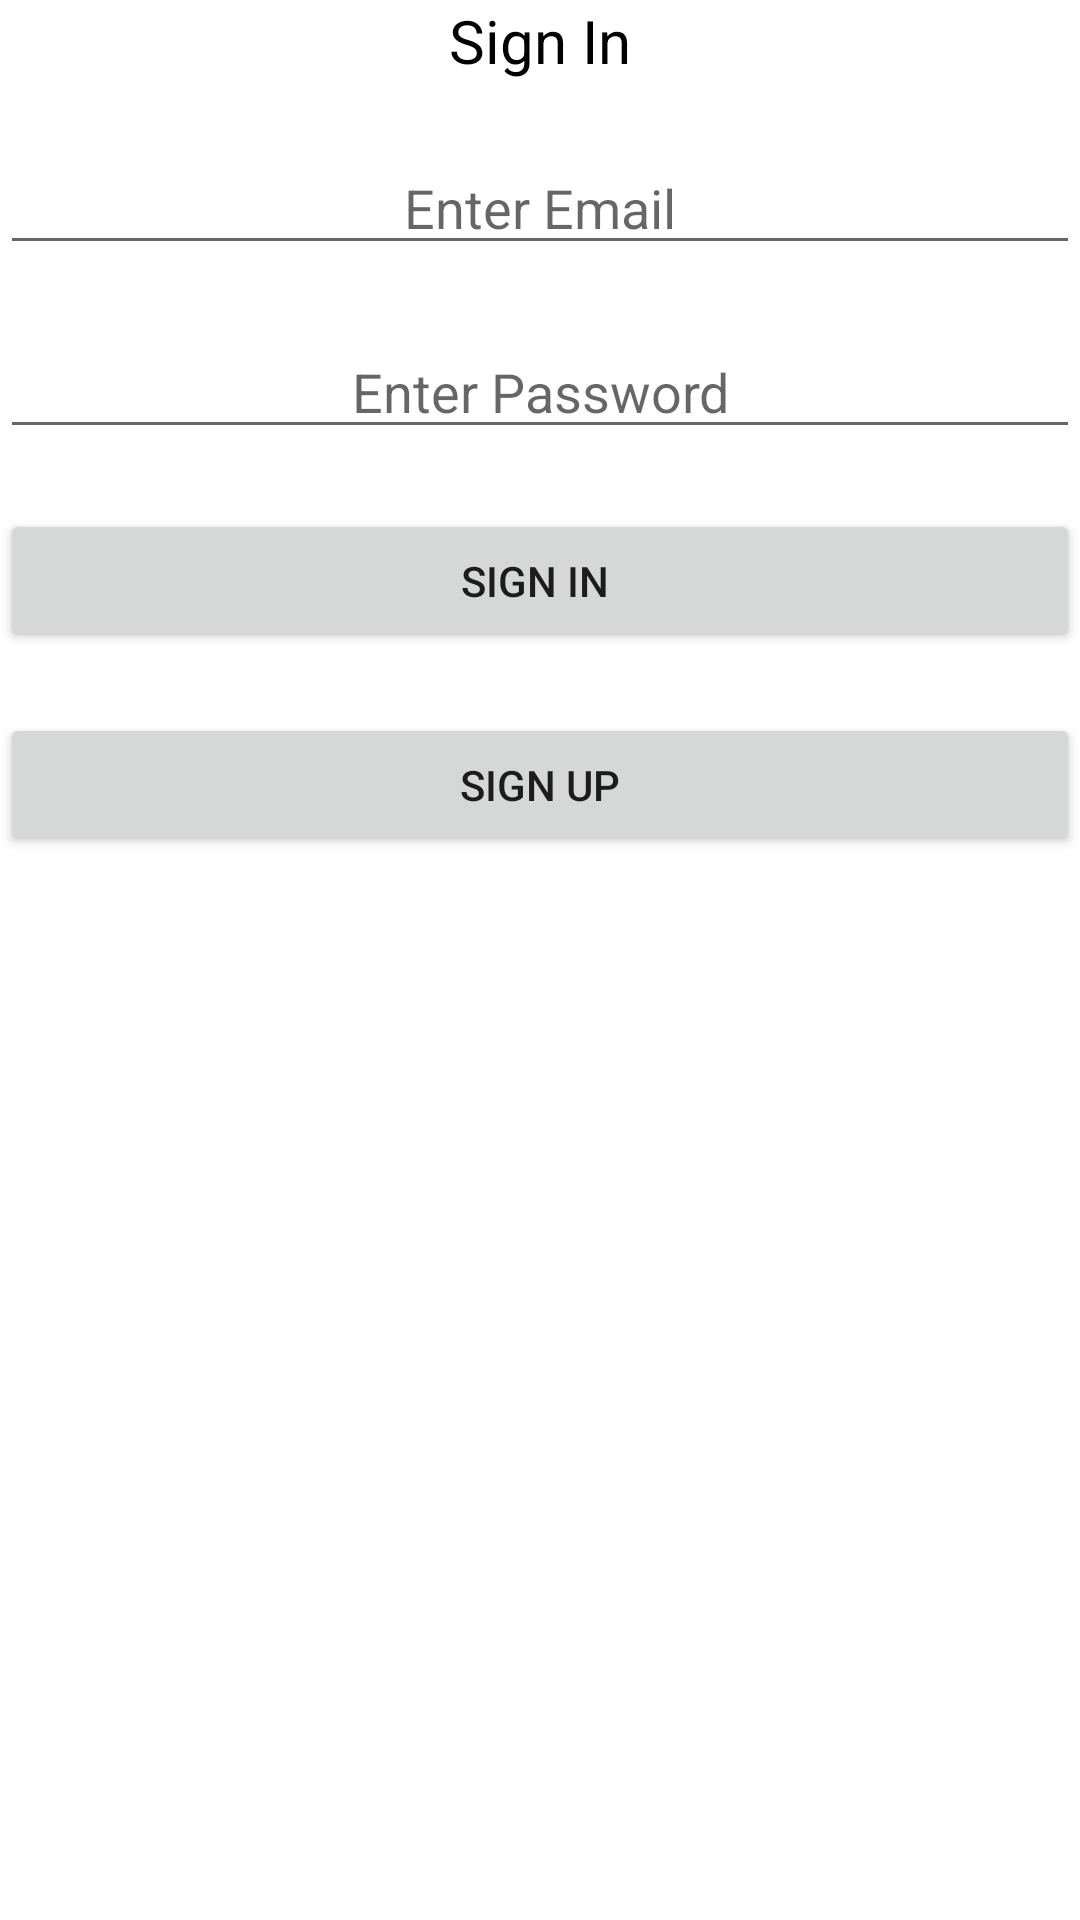

Write the Android layout XML for this screen, with the resource values it uses.
<!-- AndroidManifest.xml: application theme Theme.Newsapi -->
<!-- res/layout/activity_main.xml -->
<?xml version="1.0" encoding="utf-8"?>
<RelativeLayout xmlns:android="http://schemas.android.com/apk/res/android"
    xmlns:tools="http://schemas.android.com/tools"
    android:id="@+id/activity_main"
    android:layout_width="match_parent"
    android:layout_height="match_parent"
    tools:context="com.iit.news_api.MainActivity">
    <TextView
        android:text="Sign In"
        android:gravity="center"
        android:textSize="20dp"
        android:textColor="#000"
        android:layout_width="wrap_content"
        android:layout_height="wrap_content"
        android:layout_alignParentTop="true"
        android:layout_centerHorizontal="true"
        android:id="@+id/textView" />
    <EditText
        android:layout_width="fill_parent"
        android:layout_height="wrap_content"
        android:inputType="textEmailAddress"
        android:hint="Enter Email"
        android:textColor="#000"
        android:ems="10"
        android:layout_below="@+id/textView"
        android:layout_centerHorizontal="true"
        android:layout_marginTop="20dp"
        android:id="@+id/editEmail"
        android:gravity="center"/>
    <EditText
        android:layout_width="fill_parent"
        android:layout_height="wrap_content"
        android:inputType="textPassword"
        android:hint="Enter Password"
        android:textColor="#000"
        android:ems="10"
        android:layout_below="@+id/editEmail"
        android:layout_centerHorizontal="true"
        android:layout_marginTop="20dp"
        android:id="@+id/editPassword"
        android:gravity="center"/>
    <Button
        android:layout_width="fill_parent"
        android:layout_height="wrap_content"
        android:id="@+id/buttonLogin"
        android:layout_below="@+id/editPassword"
        android:layout_marginTop="20dp"
        android:text="Sign In "/>
    <Button
        android:layout_width="fill_parent"
        android:layout_height="wrap_content"
        android:id="@+id/buttonRegister"
        android:layout_below="@+id/buttonLogin"
        android:layout_marginTop="20dp"
        android:text="Sign Up"/>
</RelativeLayout>
<!-- resources referenced by this layout -->
<resources>
  <style name="Theme.Newsapi" parent="Theme.MaterialComponents.DayNight.DarkActionBar">
      
      <item name="colorPrimary">@color/purple_500</item>
      <item name="colorPrimaryVariant">@color/purple_700</item>
      <item name="colorOnPrimary">@color/white</item>
      
      <item name="colorSecondary">@color/teal_200</item>
      <item name="colorSecondaryVariant">@color/teal_700</item>
      <item name="colorOnSecondary">@color/black</item>
      
      <item name="android:statusBarColor" tools:targetApi="l">?attr/colorPrimaryVariant</item>
      </style>
  <!-- not gathered from this repository: default colours our renderer supplied (Android Studio template values) -->
  <color name="purple_500">#FF6200EE</color>
  <color name="purple_700">#FF3700B3</color>
  <color name="teal_200">#FF03DAC5</color>
  <color name="teal_700">#FF018786</color>
  <color name="black">#FF000000</color>
  <color name="white">#FFFFFFFF</color>
</resources>
